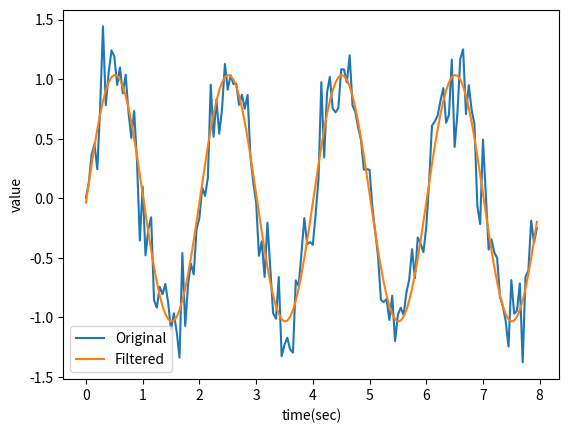

Python code for this plot:
import numpy as np
from scipy import fftpack
from matplotlib import pyplot as plt

step = 0.05
frequency = 0.5
times = np.arange(0, 8, step)
wave = np.sin(2 * np.pi * frequency * times)
noise = np.random.randn(times.size)
noisy_wave = wave + 0.2 * noise

plt.plot(times, noisy_wave, label='Original')
plt.xlabel('time(sec)')
plt.ylabel('value')


wave_fft = fftpack.fft(noisy_wave)
wave_fft_amp = np.abs(wave_fft)
wave_fft_power = wave_fft_amp ** 2
wave_fft_angle = np.angle(wave_fft)
frequencies = fftpack.fftfreq(noisy_wave.size, d=step)

# plt.plot(frequencies, wave_fft_amp)
# plt.xlabel('Frequencies (Hz)')
# plt.ylabel('Amplitude')

max_amp = np.max(wave_fft_amp)
dominant_frequency = frequencies[wave_fft_amp.argmax()]
print(dominant_frequency)

# de-noise
clean_wave_fft = wave_fft.copy()
clean_wave_fft[np.abs(clean_wave_fft) < max_amp] = 0
clean_wave = fftpack.ifft(clean_wave_fft)

plt.plot(times, clean_wave, label='Filtered')
plt.legend()
plt.show()

# # IMPORTANT
# # numpy slices are by reference
# # y = x[1,:].copy()
#
#
#
#
#
# ###
# start = timer()
# # some operation
# end = timer()
# print(end - end)
#
# ###
# a = np.array([[1, 2, 3], [1,2,4]])
# a[0, 1]
# a[0, :]
#
# np.where(a > 2, a, np.nan)
#
# ###
# a = np.array([1,3,4,5,6])
# even_idx = np.argwhere(a%2 == 0).flatten()
# a[even_idx]
#
#
# ###
# np.vstack((a, a))
# np.hstack((a, a))
# np.concatenate((a, a), axis=None) # flattens after
# np.concatenate((a, a), axis=0) # concatanets in spec dim
#
#
# ###
# a = np.array([[1,2,3,4,5], [4,5,6,8,9]])
# a.sum(axis=None) # overall sum  or over axis
# a.mean() #same thing
# a.var()
# a.std()
# a.min()
# a.max()
#
#
#
# ###
# a = np.array([1,2,3], dtype=np.int32)
#
#
# ###
# a = np.array([1, 1, 3])
# b = a
# b[0] = 0 # will change a[0] as well
#
# b = a.copy() # deep copy
#
#
# ###
# a = np.zeros((2,3))
# a = np.full((2,3),4.3)
# eye = np.eye(5)
# a = np.arange(2,8) # 2to7
# a = np.linspace(2,3,5) # 5 elements in [2,3]
#
#
# ###
# a = np.random.random((2,3))
# a = np.random.randn(2, 3) # does not take tuple but dim
# a = np.random.randint(2,4, size= (2,3)) # in range [2,4)
# a = np.random.choice([3,4,5], size=10)
#
#
# ###
